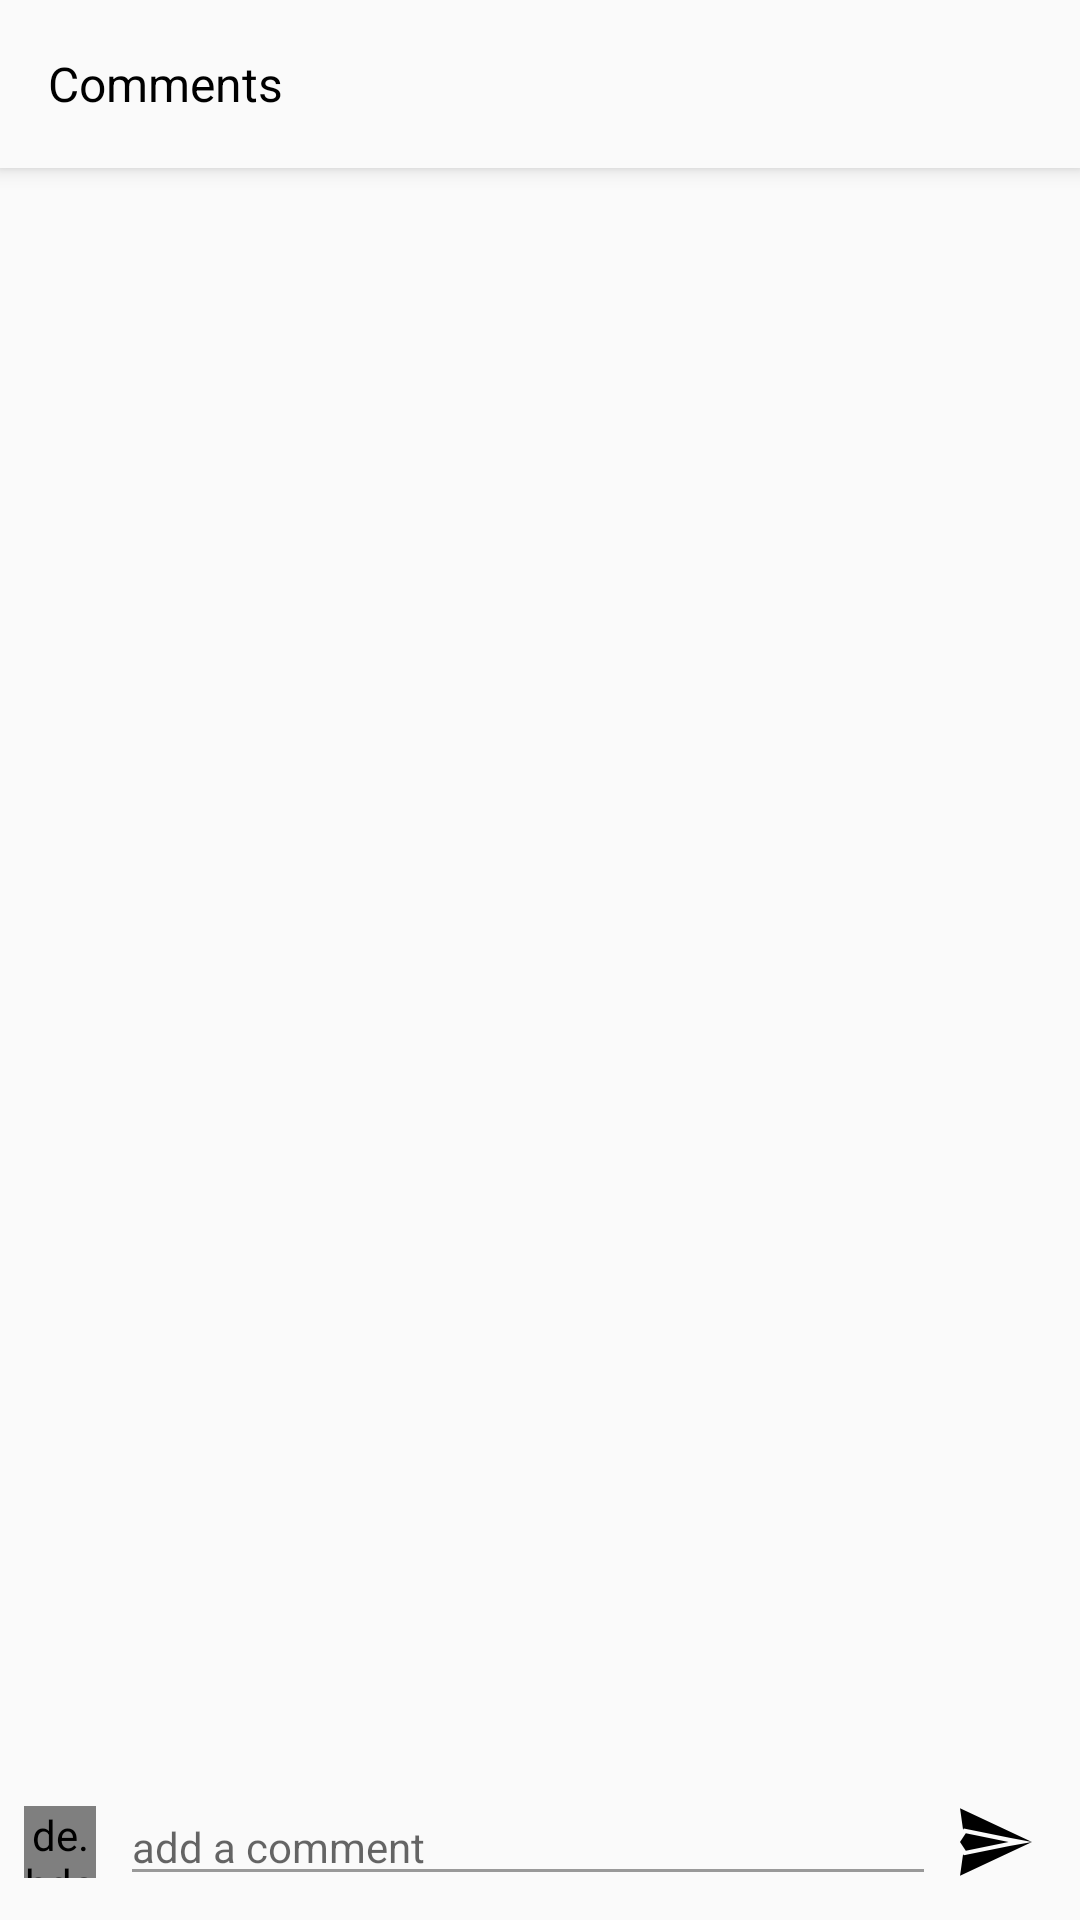

Layout XML and referenced resources for this Android screen:
<!-- AndroidManifest.xml: application theme AppTheme -->
<!-- res/layout/activity_comment_page.xml -->
<?xml version="1.0" encoding="utf-8"?>
<android.support.design.widget.CoordinatorLayout
        xmlns:android="http://schemas.android.com/apk/res/android"
        xmlns:app="http://schemas.android.com/apk/res-auto"
        xmlns:tools="http://schemas.android.com/tools"
        android:layout_width="match_parent"
        android:layout_height="match_parent"
        tools:context=".Comments.CommentPage">

    <android.support.design.widget.AppBarLayout
            android:layout_height="wrap_content"
            android:layout_width="match_parent"
            android:theme="@style/AppTheme.AppBarOverlay">

        <android.support.v7.widget.Toolbar
                android:id="@+id/toolbar"
                android:layout_width="match_parent"
                android:layout_height="?attr/actionBarSize"
                android:background="@color/offwhite"
                app:popupTheme="@style/AppTheme.PopupOverlay">
            <TextView
                    android:layout_width="wrap_content"
                    android:layout_height="wrap_content"
                    android:textSize="@dimen/dm_title"
                    android:text="@string/title_activity_comment_page"/>
        </android.support.v7.widget.Toolbar>

    </android.support.design.widget.AppBarLayout>

    <include layout="@layout/content_comment_page"/>

</android.support.design.widget.CoordinatorLayout>
<!-- res/layout/content_comment_page.xml (included above) -->
<?xml version="1.0" encoding="utf-8"?>
<android.support.constraint.ConstraintLayout
        xmlns:android="http://schemas.android.com/apk/res/android"
        xmlns:tools="http://schemas.android.com/tools"
        xmlns:app="http://schemas.android.com/apk/res-auto"
        android:layout_width="match_parent"
        android:layout_height="match_parent"
        app:layout_behavior="@string/appbar_scrolling_view_behavior"
        tools:showIn="@layout/activity_comment_page"
        tools:context=".Comments.CommentPage">

    <android.support.v7.widget.RecyclerView
            android:layout_width="match_parent"
            android:layout_height="0dp"
            app:layout_constraintTop_toTopOf="parent"
            app:layout_constraintStart_toStartOf="parent"
            app:layout_constraintEnd_toEndOf="parent"
            android:id="@+id/recyclerView"
            app:layout_constraintBottom_toTopOf="@+id/include" android:layout_marginTop="8dp"/>

    <include
            android:layout_width="match_parent"
            android:layout_height="wrap_content"
            layout="@layout/ic_comment_layout" android:layout_marginTop="8dp"
            app:layout_constraintTop_toBottomOf="@+id/recyclerView" app:layout_constraintStart_toStartOf="parent"
            app:layout_constraintEnd_toEndOf="parent" android:layout_marginStart="8dp" android:layout_marginEnd="8dp"
            android:layout_marginBottom="8dp" app:layout_constraintBottom_toBottomOf="parent"
            android:id="@+id/include"/>
</android.support.constraint.ConstraintLayout>
<!-- res/layout/ic_comment_layout.xml (included above) -->
<?xml version="1.0" encoding="utf-8"?>
<android.support.constraint.ConstraintLayout
        xmlns:android="http://schemas.android.com/apk/res/android"
        xmlns:app="http://schemas.android.com/apk/res-auto"
        android:layout_width="match_parent" android:layout_height="wrap_content">
    <de.hdodenhof.circleimageview.CircleImageView
            xmlns:app="http://schemas.android.com/apk/res-auto"
            android:id="@+id/profile_image"
            android:layout_width="24dp"
            android:layout_height="24dp"
            android:src="@drawable/ic_dummy"
            app:layout_constraintStart_toStartOf="parent"
            app:layout_constraintTop_toTopOf="@+id/comment"
            app:layout_constraintBottom_toBottomOf="@+id/comment"/>
    <EditText
            android:layout_width="0dp"
            android:layout_height="wrap_content"
            android:inputType="textPersonName"
            android:hint="add a comment"
            android:ems="10"
            android:theme="@style/EditText"
            android:id="@+id/comment"
            app:layout_constraintStart_toEndOf="@+id/profile_image" android:layout_marginStart="8dp"
            app:layout_constraintBottom_toBottomOf="parent" app:layout_constraintTop_toTopOf="parent"
            android:layout_marginEnd="8dp" app:layout_constraintEnd_toStartOf="@+id/sentImage"/>
    <ImageView
            android:layout_width="wrap_content"
            android:layout_height="wrap_content" app:srcCompat="@drawable/ic_sent" android:id="@+id/sentImage"
            app:layout_constraintEnd_toEndOf="parent" app:layout_constraintBottom_toBottomOf="@+id/comment"
            app:layout_constraintTop_toTopOf="@+id/comment"
            android:layout_marginEnd="8dp"/>

</android.support.constraint.ConstraintLayout>
<!-- resources referenced by this layout -->
<resources>
  <color name="offwhite">#fafafa</color>
  <dimen name="dm_title">16sp</dimen>
  <!-- drawable ic_dummy: jpg bitmap (drawable, 55984 bytes) -->
  <!-- drawable ic_sent (drawable) -->
  <vector android:height="24dp" android:viewportHeight="512"
      android:viewportWidth="512" android:width="24dp" xmlns:android="http://schemas.android.com/apk/res/android">
      <path android:fillColor="#FF000000" android:pathData="m345.941,255.602 l-304.758,-61.777 -41.184,61.777 41.184,61.773zM345.941,255.602"/>
      <path android:fillColor="#FF000000" android:pathData="m21.754,168.82 l5.629,-8.438 324.523,65.781 160.094,29.438 -511.668,-239.602zM21.754,168.82"/>
      <path android:fillColor="#FF000000" android:pathData="m351.906,285.035 l-324.523,65.785 -5.629,-8.441 -21.422,152.82 511.668,-239.598zM351.906,285.035"/>
  </vector>
  <string name="title_activity_comment_page">Comments</string>
  <style name="AppTheme.AppBarOverlay" parent="ThemeOverlay.AppCompat.Dark.ActionBar" />
  <style name="AppTheme.PopupOverlay" parent="ThemeOverlay.AppCompat.Light" />
  <style name="EditText" parent="Theme.AppCompat.Light">
          <item name="colorControlNormal">@color/grey</item>
          <item name="colorControlActivated">@color/grey</item>
          <item name="android:textSize">@dimen/dm_sub_title</item>
      </style>
  <style name="AppTheme" parent="Theme.AppCompat.Light.DarkActionBar">
          
          <item name="colorPrimary">@color/colorPrimary</item>
          <item name="colorPrimaryDark">@color/colorPrimaryDark</item>
          <item name="colorAccent">@color/colorAccent</item>
  
          <item name="android:textColor">@color/black</item>
          <item name="android:windowDisablePreview">true</item>
      </style>
  <color name="grey">#999999</color>
  <dimen name="dm_sub_title">14sp</dimen>
  <color name="colorPrimary">#fafafa</color>
  <color name="colorPrimaryDark">#00574B</color>
  <color name="colorAccent">#D81B60</color>
  <color name="black">#000000</color>
</resources>
